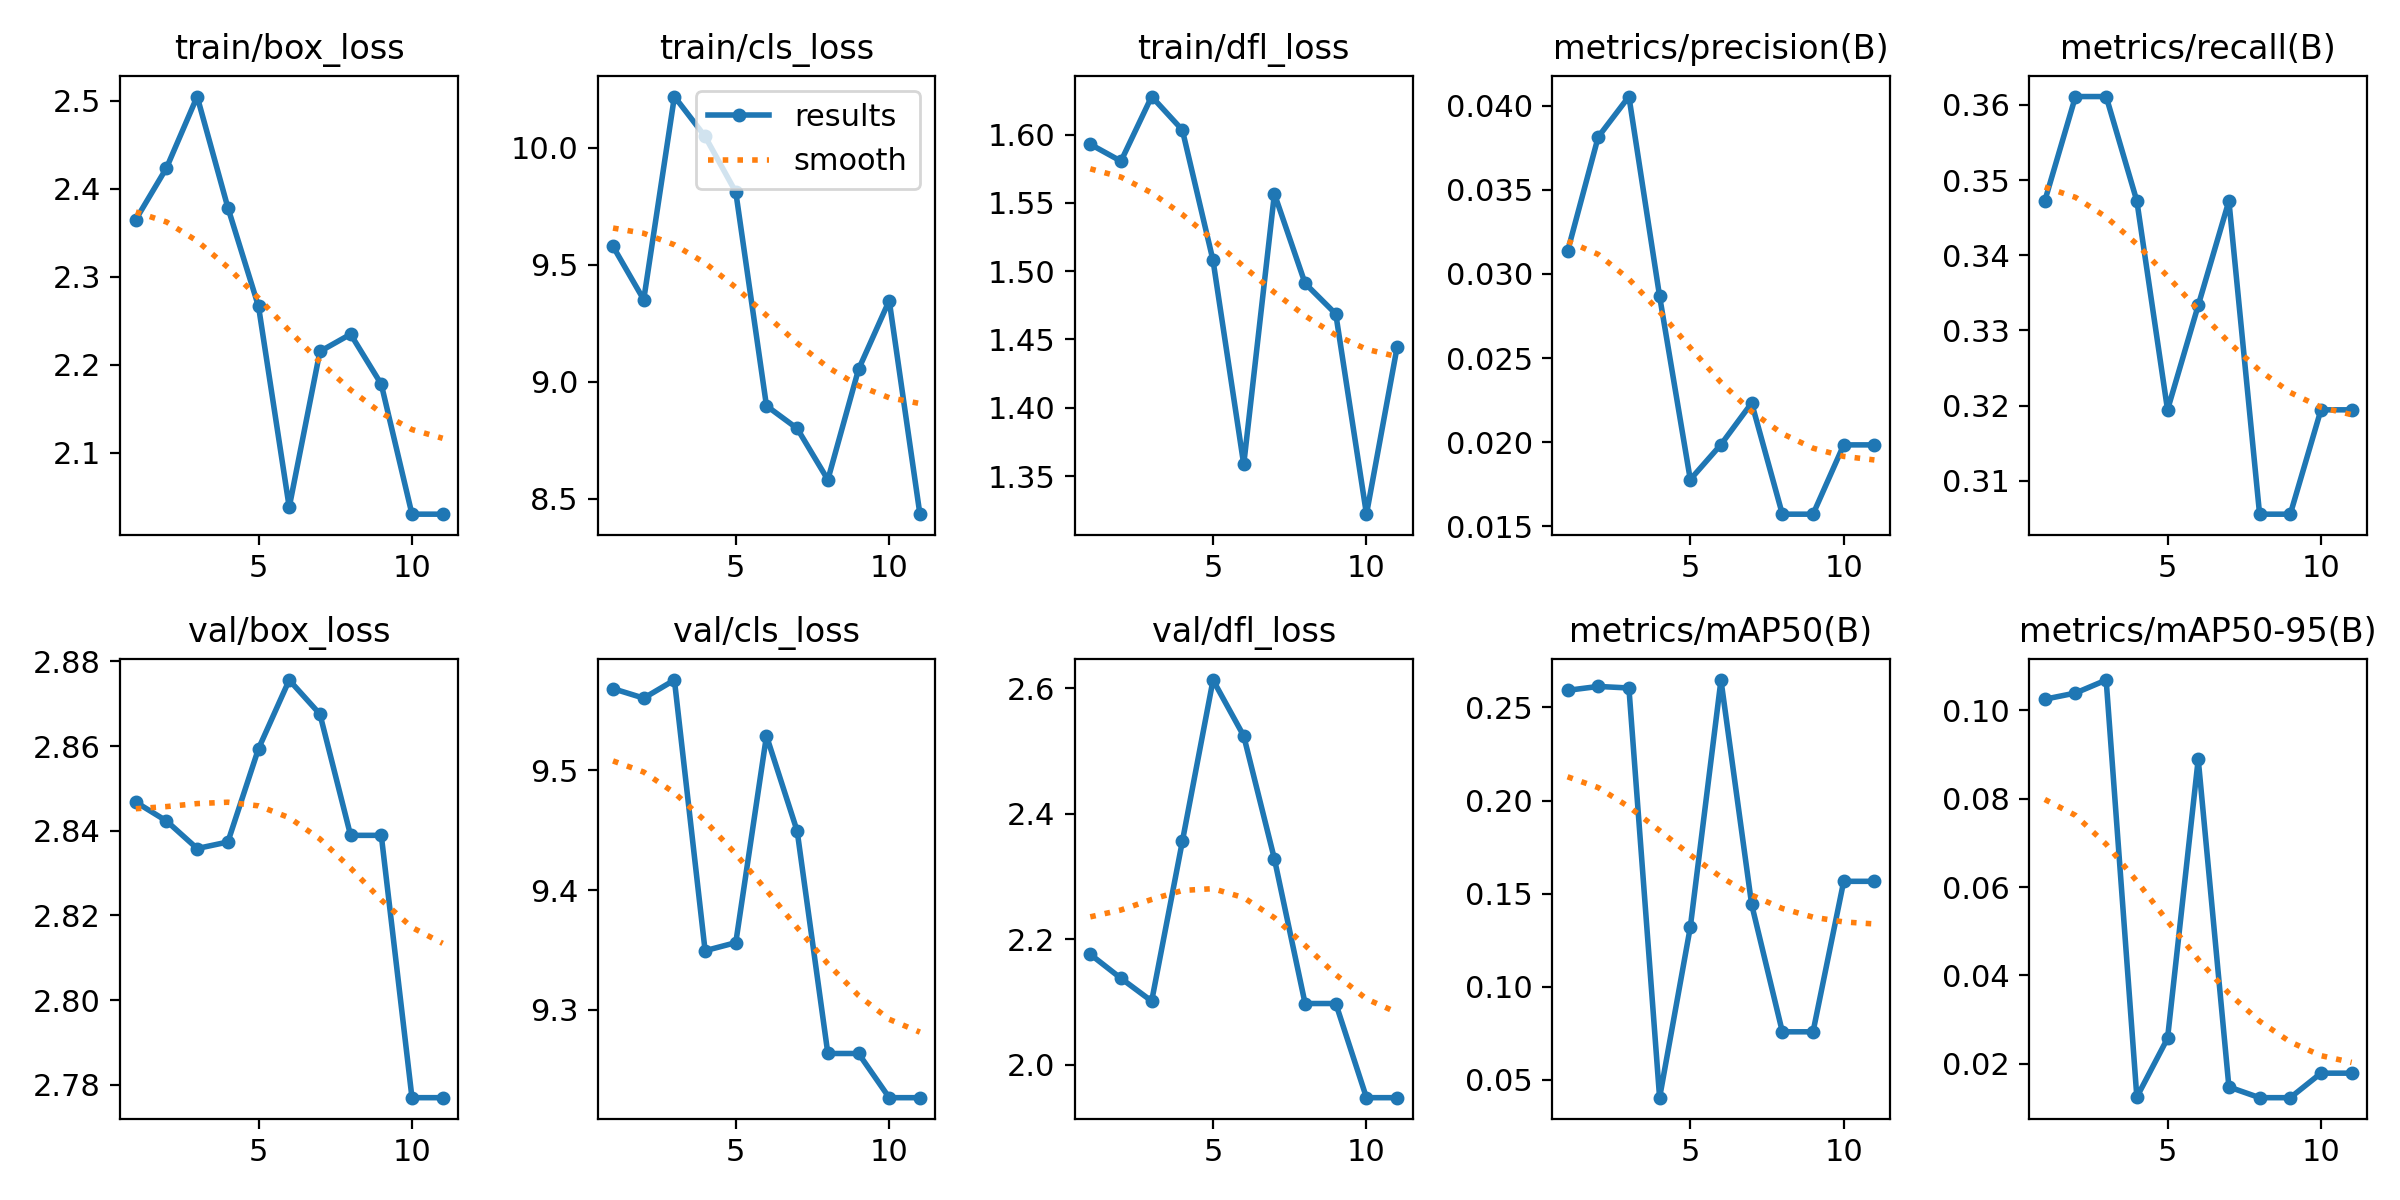

The file beside this chart, header and first rows:
epoch, time, train/box_loss, train/cls_loss, train/dfl_loss, metrics/precision(B), metrics/recall(B), metrics/mAP50(B), metrics/mAP50-95(B), val/box_loss, val/cls_loss, val/dfl_loss, lr/pg0, lr/pg1, lr/pg2
1, 0.8958, 2.365, 9.579, 1.593, 0.03134, 0.3472, 0.2592, 0.1025, 2.847, 9.568, 2.176, 0, 0, 0.1
2, 1.826, 2.424, 9.351, 1.581, 0.03815, 0.3611, 0.2613, 0.1039, 2.842, 9.56, 2.138, 1.93371e-06, 1.93371e-06, 0.099
3, 2.604, 2.505, 10.22, 1.628, 0.04055, 0.3611, 0.2605, 0.1069, 2.836, 9.575, 2.101, 3.73482e-06, 3.73482e-06, 0.098
4, 3.111, 2.379, 10.05, 1.603, 0.02868, 0.3472, 0.04048, 0.01245, 2.837, 9.349, 2.356, 5.40335e-06, 5.40335e-06, 0.09701
5, 3.687, 2.266, 9.811, 1.508, 0.01778, 0.3194, 0.132, 0.02574, 2.859, 9.356, 2.613, 6.93929e-06, 6.93929e-06, 0.09601
6, 4.204, 2.038, 8.898, 1.359, 0.01986, 0.3333, 0.2647, 0.08896, 2.876, 9.529, 2.524, 8.34263e-06, 8.34263e-06, 0.09501
7, 4.699, 2.215, 8.801, 1.557, 0.02233, 0.3472, 0.1442, 0.01474, 2.868, 9.449, 2.328, 9.61339e-06, 9.61339e-06, 0.09401
8, 5.228, 2.235, 8.582, 1.491, 0.01572, 0.3056, 0.07585, 0.01231, 2.839, 9.264, 2.097, 1.07516e-05, 1.07516e-05, 0.09301
9, 5.752, 2.178, 9.053, 1.469, 0.01572, 0.3056, 0.07585, 0.01231, 2.839, 9.264, 2.097, 1.17571e-05, 1.17571e-05, 0.09201
10, 6.262, 2.03, 9.347, 1.322, 0.01984, 0.3194, 0.1567, 0.01786, 2.777, 9.227, 1.947, 1.26301e-05, 1.26301e-05, 0.09101
11, 6.759, 2.03, 8.434, 1.445, 0.01984, 0.3194, 0.1567, 0.01786, 2.777, 9.227, 1.947, 1.33705e-05, 1.33705e-05, 0.09001
